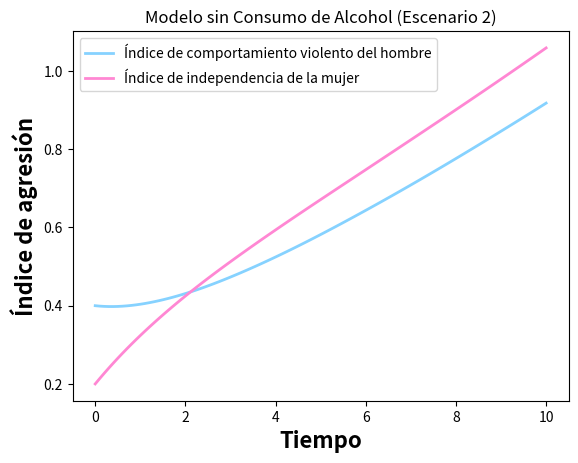

This figure's Python source:
# -*- coding: utf-8 -*-
"""
@author: vicen
"""

import numpy as np
import sympy as sp
import matplotlib.pyplot as plt
from scipy.integrate import solve_ivp

''' Sistema de ecuaciones a resolver 
    dv(t)/dt = S1(v? - v(t)) + k1(1-p1) (b1/y)i(t) + h(t), v(0) = v0
    di(t)/dt = S2(i? - i(t)) + k2(1-p2)uv(t), i(0) = i0      
    Donde 
    v(t) es el comportamiento violento del hombre en el tiempo t
    v(i) representa el estado(positivo) de libertad de la mujer
    o el potencial de dependencia(negativo)
    S1 y S2 son constantes positivas llamadas inercias
    k1 y k2 son constantes positivas 
    p1 y p2 son los parametros de auto regulacion para el hombre y la mujer respectivamente
    b1 y b2 son los parámetros que cuantifican la aceptación del machismo para el hombre y la mujer.
    y es la autoestima del hombre
    u es un factor externo como lo puede ser la familia o presion social
    h(t)son los eventos de consumo de alcohol 
'''


# t variable independiete

def sis_edos(t, ics,s1, s2, b1, b2, a1, a2, k1, k2, p1, p2, u, y, h):
    # Condiciones iniciales
    dv, di = ics[0], ics[1]

    #Modelo influenciado
    edo1 = s1*((a1*b1) - dv) + k1 * (1 - p1) * (b1 / y) * di + h
    edo2 = s2*(((1-a2)*(1-b2)) - di) + k2 * (1 - p2) * u * dv

    return [edo1, edo2]


# Parametros que defien la iteraccion de las dos especies
#vt = 0.5  # v(t) violence index
#it = 1.0  # i(t) independece index
s1 = 0.25  # s1
s2 = 0.25  # s2
a1 = 0.5 # violencia observada en la infancia para el hombre
a2 = 0.6 # violencia observada en la infancia para la mujer
b1 = 0.3 # aceptación del machismo para el hombre
b2 = 0.3 # aceptación del machismo para la mujer
k1 = 1.0 # constante positiva de proporcionalidad
k2 = 1.0 # constantes positivas de proporcionalidad
p1 = 0.5 # autorregulación para el hombre
p2 = 0.5 # autorregulación para la mujer
y = 0.6 # autoestima del hombre
u = 0.6 # factores externos como presión la social o la familia.
h = 0 # eventos de consumo de alcohol
# intervalo donde se calcula la solucion
t0 = 0
tf = 10
t_span = np.array([t0, tf])

# Vector/arreglo con las condiciones iniciales
p0 = np.array([0.4, 0.2])

t = np.linspace(t0, tf, 100)

# resolviendo numericamente con solve_ivp
soln = solve_ivp(sis_edos, t_span, p0, t_eval=t, args=(s1, s2, b1, b2, a1, a2, k1, k2, p1, p2, u, y, h))
# print(soln)

# Extraer la solucion de la EDO1
x = soln.y[0, :]
# print(x)

# Extraer la solucion de la EDO2
y = soln.y[1, :]
# print(y)

# grafica
plt.plot(t, x, color="#86D2FF", linewidth=2.0, label="Índice de comportamiento violento del hombre")
plt.plot(t, y, color="#FF87D3", linewidth=2.0, label="Índice de independencia de la mujer")
plt.xlabel('Tiempo', fontsize=16, fontweight="bold")
plt.ylabel('Índice de agresión', fontsize=16, fontweight="bold")
plt.legend()
plt.title('Modelo sin Consumo de Alcohol (Escenario 2)')
#plt.grid()
plt.show()
